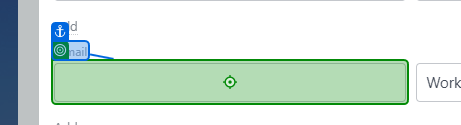
Workflow: crm_create_new_user

Step 1 [then]: type [_strEmail] into the text box 'EMAIL[393][VALUE]' in window 'Xuân Thanh' (chrome.exe)
